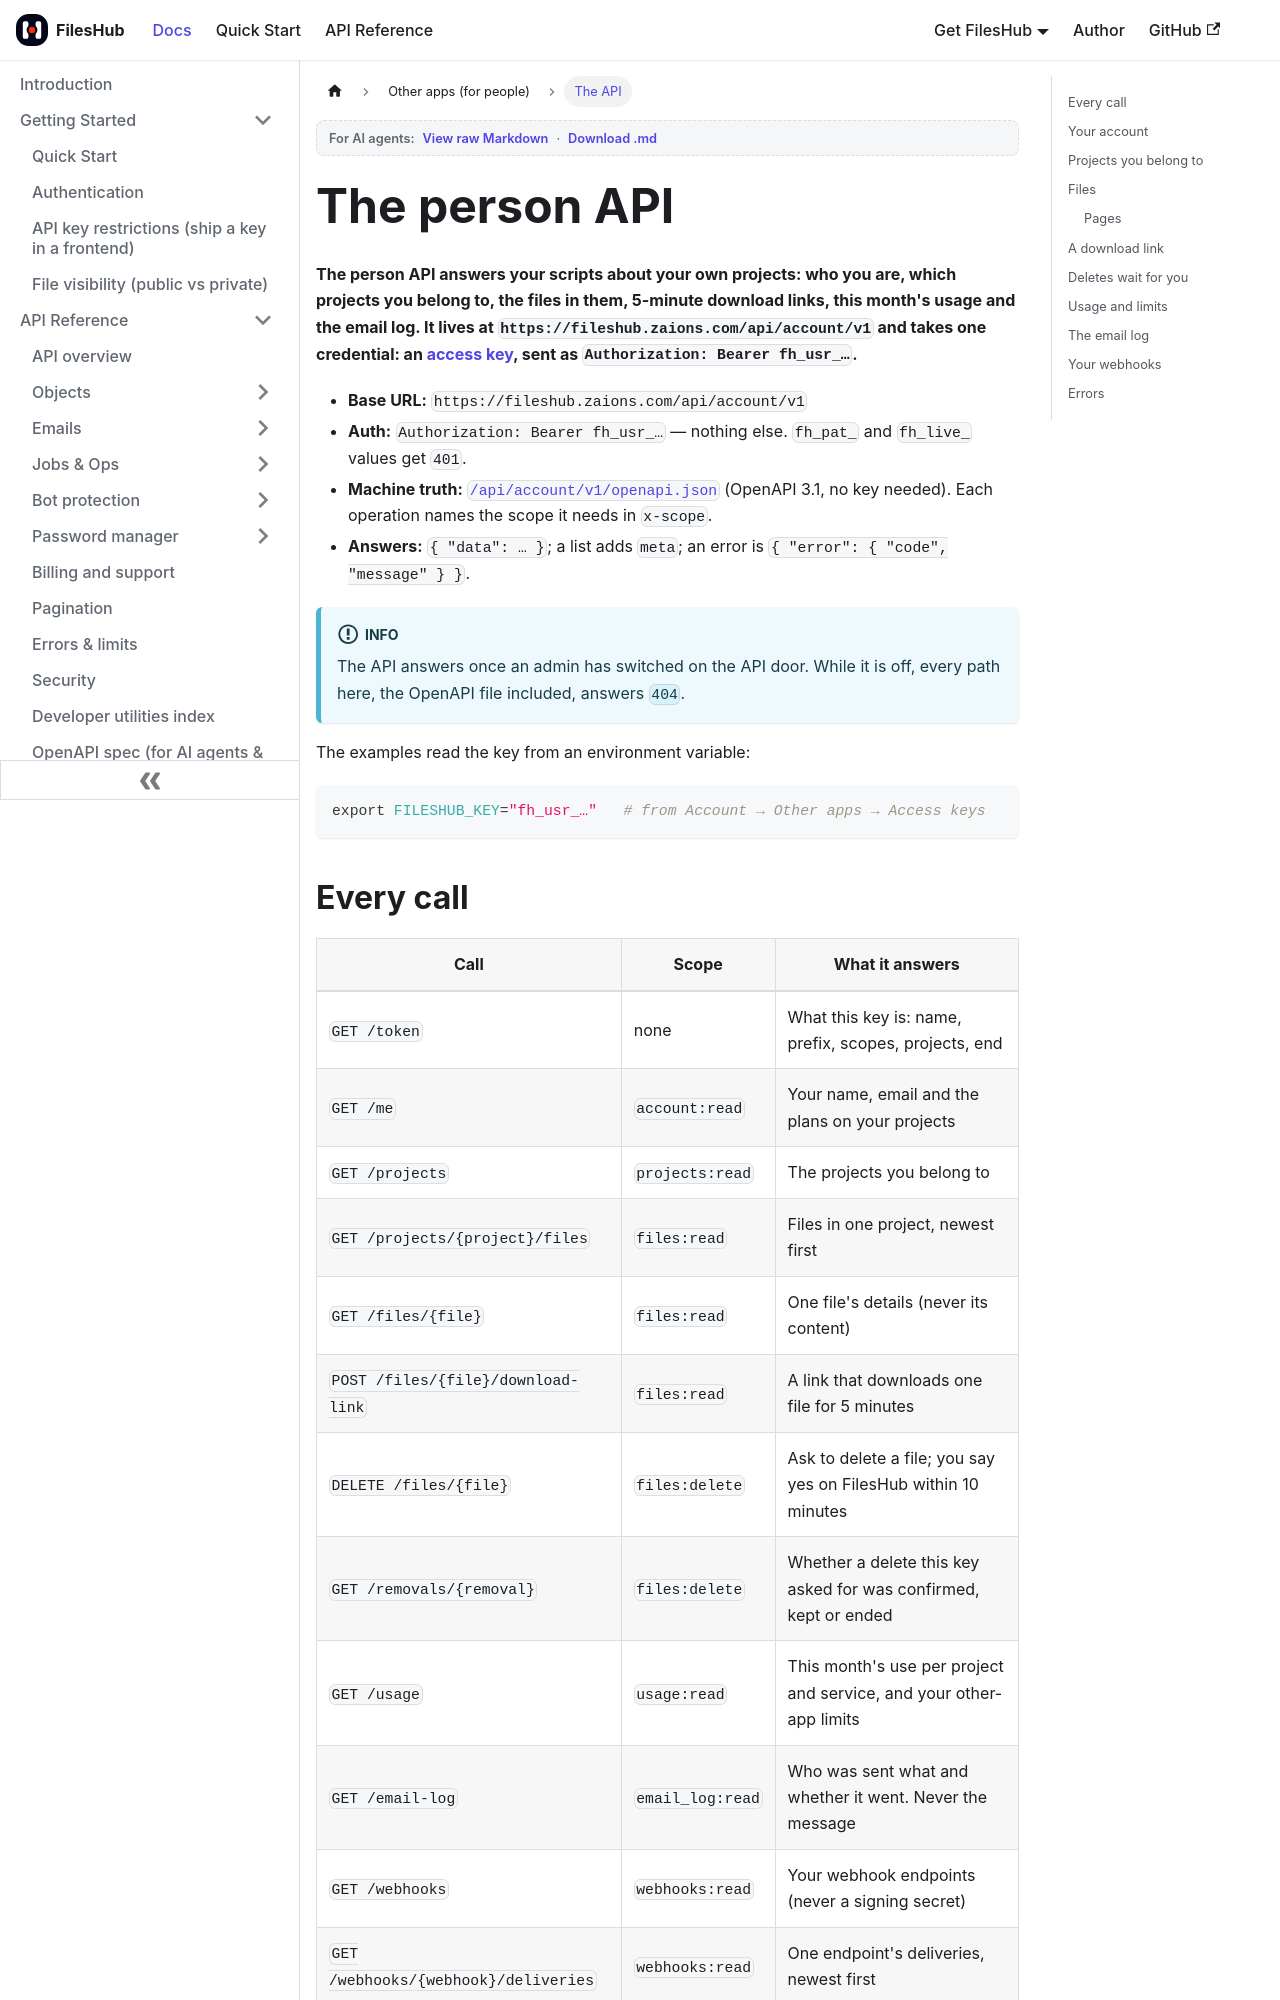

repository: aoneahsan/files-hub-docs · page: other-apps/api.html · generator: docusaurus

---
title: The person API (/api/account/v1)
sidebar_label: The API
description: Every call of the FilesHub person API with curl examples — your account, projects, file metadata, 5-minute download links, deletes that wait for your yes, usage and limits, the email log without bodies, and your webhooks. One envelope, cursor pages, an OpenAPI 3.1 file.
keywords: [fileshub person api, api/account/v1, fh_usr_ api, file download link api, email log api, openapi 3.1, cursor pagination]
tags: [other-apps]
last_update:
  date: 2026-11-22
  author: Ahsan Mahmood
---

# The person API

**The person API answers your scripts about your own projects: who you are, which projects you belong to,
the files in them, 5-minute download links, this month's usage and the email log. It lives at
`https://fileshub.zaions.com/api/account/v1` and takes one credential: an
[access key](./access-keys.md), sent as `Authorization: Bearer fh_usr_…`.**

- **Base URL:** `https://fileshub.zaions.com/api/account/v1`
- **Auth:** `Authorization: Bearer fh_usr_…` — nothing else. `fh_pat_` and `fh_live_` values get `401`.
- **Machine truth:** [`/api/account/v1/openapi.json`](https://fileshub.zaions.com/api/account/v1/openapi.json)
  (OpenAPI 3.1, no key needed). Each operation names the scope it needs in `x-scope`.
- **Answers:** `{ "data": … }`; a list adds `meta`; an error is `{ "error": { "code", "message" } }`.

:::info
The API answers once an admin has switched on the API door. While it is off, every path here, the OpenAPI
file included, answers `404`.
:::

The examples read the key from an environment variable:

```bash
export FILESHUB_KEY="fh_usr_…"   # from Account → Other apps → Access keys
```
